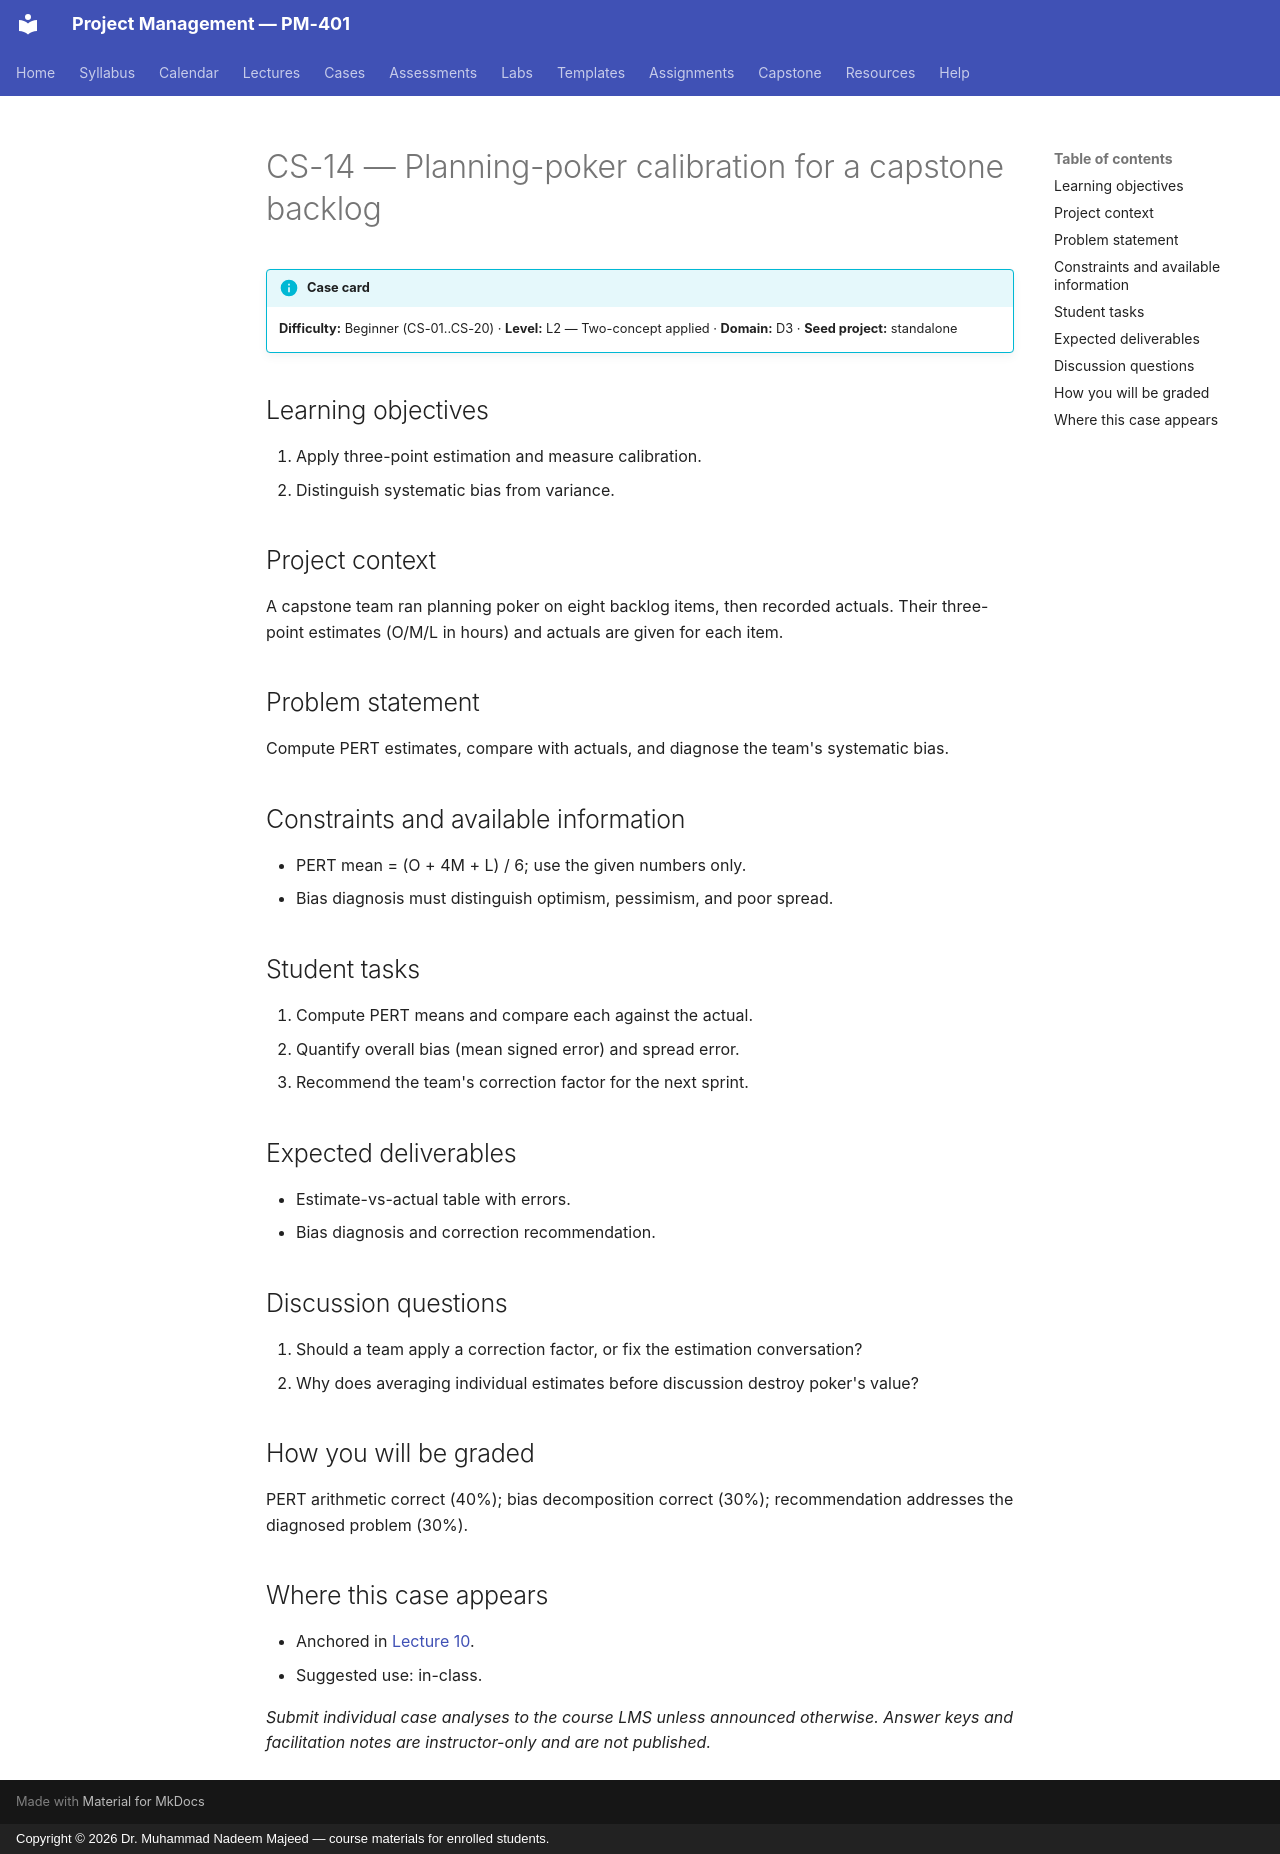

repository: nadeem-majeedch/Project-Management · page: cases/CS-14/index.html · generator: mkdocs · copyright: Copyright © 2026 Dr. Muhammad Nadeem Majeed — course materials for enrolled students.

<!-- AUTO-GENERATED from planning/*.yaml via tools/scaffold.py. Edit the YAML, not this file. -->

# CS-14 — Planning-poker calibration for a capstone backlog

!!! info "Case card"
    **Difficulty:** Beginner (CS-01..CS-20) ·
    **Level:** L2 — Two-concept applied ·
    **Domain:** D3 · **Seed project:** standalone

## Learning objectives

1. Apply three-point estimation and measure calibration.
2. Distinguish systematic bias from variance.

## Project context

A capstone team ran planning poker on eight backlog items, then recorded actuals. Their three-point estimates (O/M/L in hours) and actuals are given for each item.

## Problem statement

Compute PERT estimates, compare with actuals, and diagnose the team's systematic bias.

## Constraints and available information

- PERT mean = (O + 4M + L) / 6; use the given numbers only.
- Bias diagnosis must distinguish optimism, pessimism, and poor spread.

## Student tasks

1. Compute PERT means and compare each against the actual.
2. Quantify overall bias (mean signed error) and spread error.
3. Recommend the team's correction factor for the next sprint.

## Expected deliverables

- Estimate-vs-actual table with errors.
- Bias diagnosis and correction recommendation.

## Discussion questions

1. Should a team apply a correction factor, or fix the estimation conversation?
1. Why does averaging individual estimates before discussion destroy poker's value?

## How you will be graded

PERT arithmetic correct (40%); bias decomposition correct (30%); recommendation addresses the diagnosed problem (30%).

## Where this case appears

- Anchored in [Lecture 10](../lectures/L10-10-estimation.md).
- Suggested use: in-class.

*Submit individual case analyses to the course LMS unless announced otherwise.
Answer keys and facilitation notes are instructor-only and are not published.*
